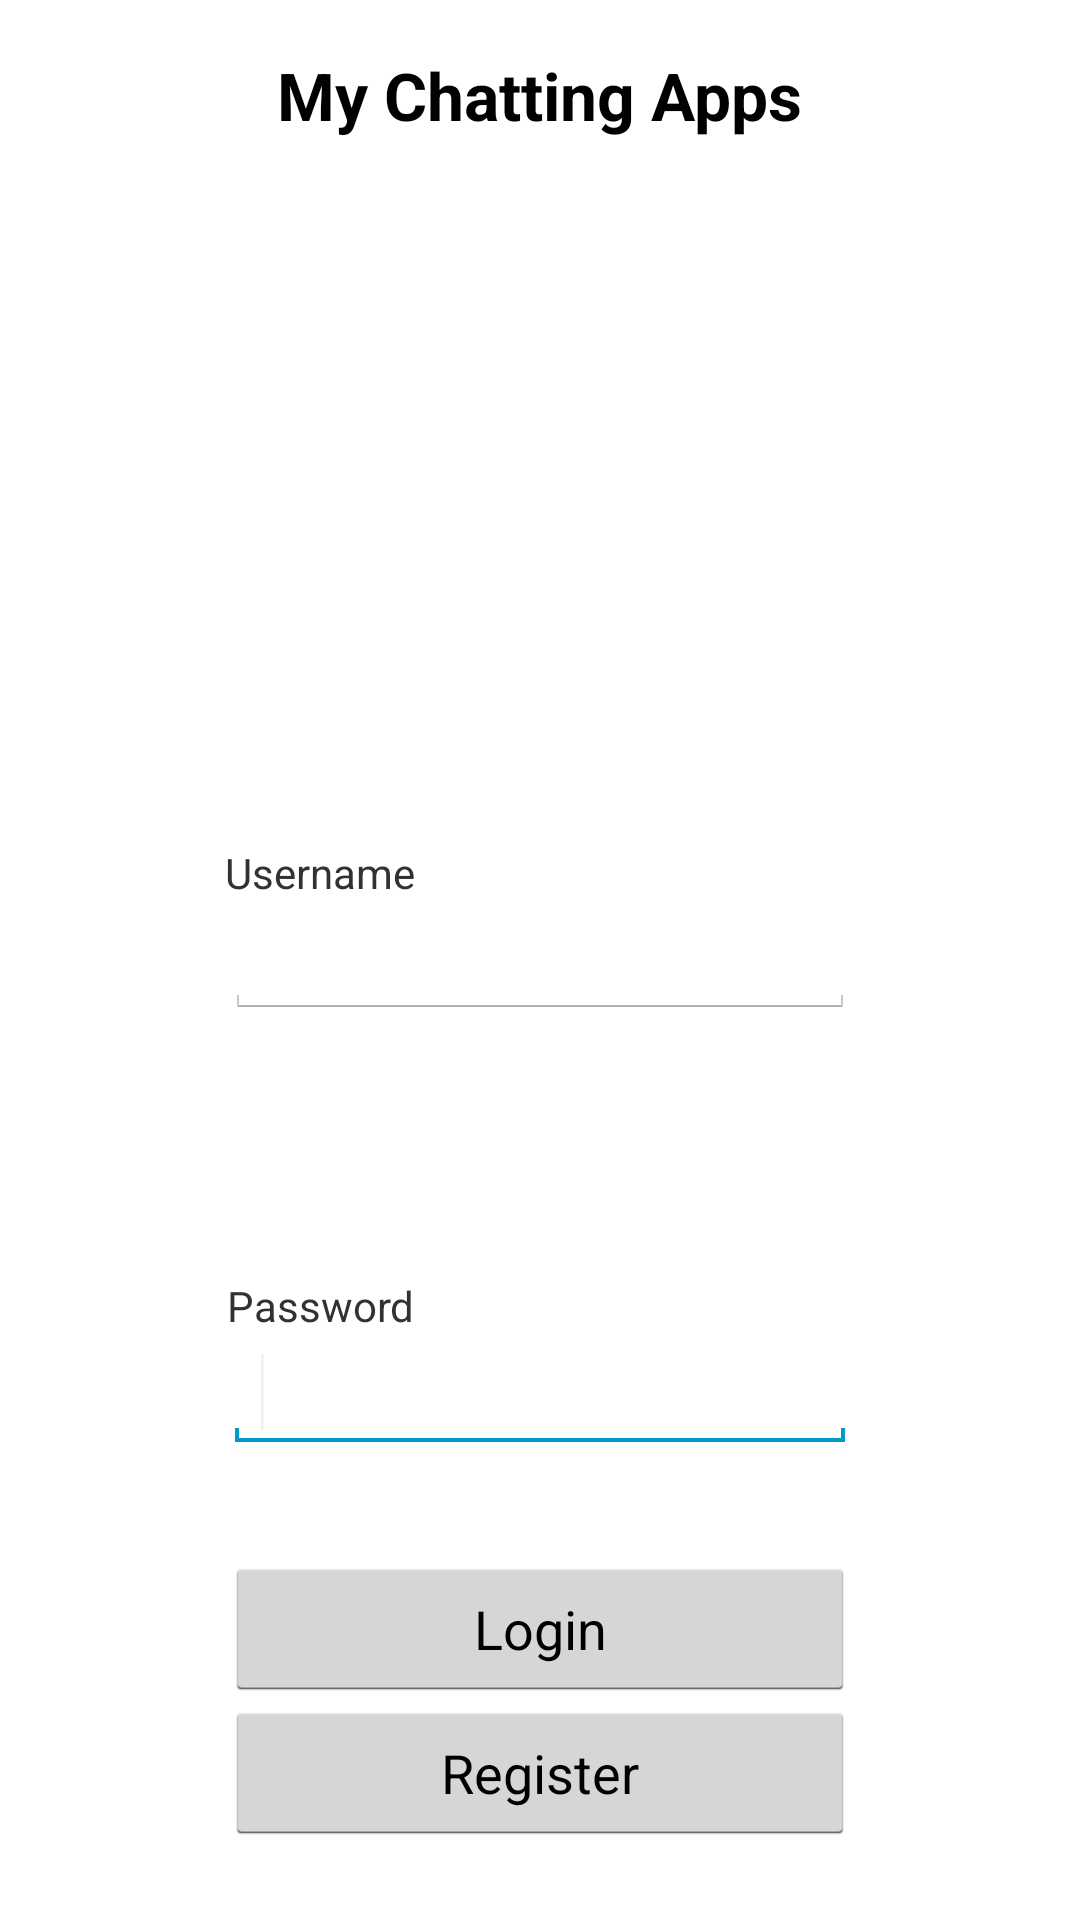

This screen was rendered from an Android layout file. Write that file and the resources it references.
<!-- AndroidManifest.xml: application theme AppTheme -->
<!-- res/layout/login.xml -->
<RelativeLayout xmlns:android="http://schemas.android.com/apk/res/android"
    xmlns:tools="http://schemas.android.com/tools"
    android:layout_width="match_parent"
    android:layout_height="match_parent"
    android:theme="@style/AppTheme">

    <Button
        android:id="@+id/register"
        android:layout_width="wrap_content"
        android:layout_height="wrap_content"
        android:layout_alignLeft="@+id/login"
        android:layout_alignParentBottom="true"
        android:layout_alignRight="@+id/login"
        android:layout_marginBottom="25dp"
        android:text="Register" />

    <Button
        android:id="@+id/login"
        android:layout_width="wrap_content"
        android:layout_height="wrap_content"
        android:layout_above="@+id/register"
        android:layout_alignLeft="@+id/password"
        android:layout_alignRight="@+id/password"
        android:text="Login" />

    <EditText
        android:id="@+id/password"
        android:layout_width="wrap_content"
        android:layout_height="wrap_content"
        android:ems="10"
        android:inputType="textPassword"
        android:layout_marginBottom="35dp"
        android:layout_above="@+id/login"
        android:layout_centerHorizontal="true">

        <requestFocus />
    </EditText>

    <TextView
        android:id="@+id/textView2"
        android:layout_width="wrap_content"
        android:layout_height="wrap_content"
        android:layout_alignParentTop="true"
        android:layout_centerHorizontal="true"
        android:layout_marginTop="17dp"
        android:gravity="center"
        android:text="My Chatting Apps"
        android:textAppearance="?android:attr/textAppearanceLarge"
        android:textStyle="bold" />

    <ImageView
        android:id="@+id/imageView1"
        android:layout_width="wrap_content"
        android:layout_height="wrap_content"
        android:layout_below="@+id/textView2"
        android:layout_centerHorizontal="true"
        android:src="@drawable/arrowstars" />

    <TextView
        android:id="@+id/TextView01"
        android:layout_width="wrap_content"
        android:layout_height="wrap_content"
        android:layout_marginLeft="22dp"
        android:text="Password"
        android:layout_above="@+id/password"
        android:layout_alignEnd="@+id/textView1" />

    <EditText
        android:id="@+id/username"
        android:layout_width="wrap_content"
        android:layout_height="wrap_content"
        android:ems="10"
        android:layout_centerVertical="true"
        android:layout_alignStart="@+id/password" />

    <TextView
        android:id="@+id/textView1"
        android:layout_width="wrap_content"
        android:layout_height="wrap_content"
        android:text="Username"
        android:layout_above="@+id/username"
        android:layout_alignStart="@+id/username" />

</RelativeLayout>
<!-- resources referenced by this layout -->
<resources>
  <style name="AppTheme" parent="android:Theme.Holo.Light">
          
      </style>
</resources>
